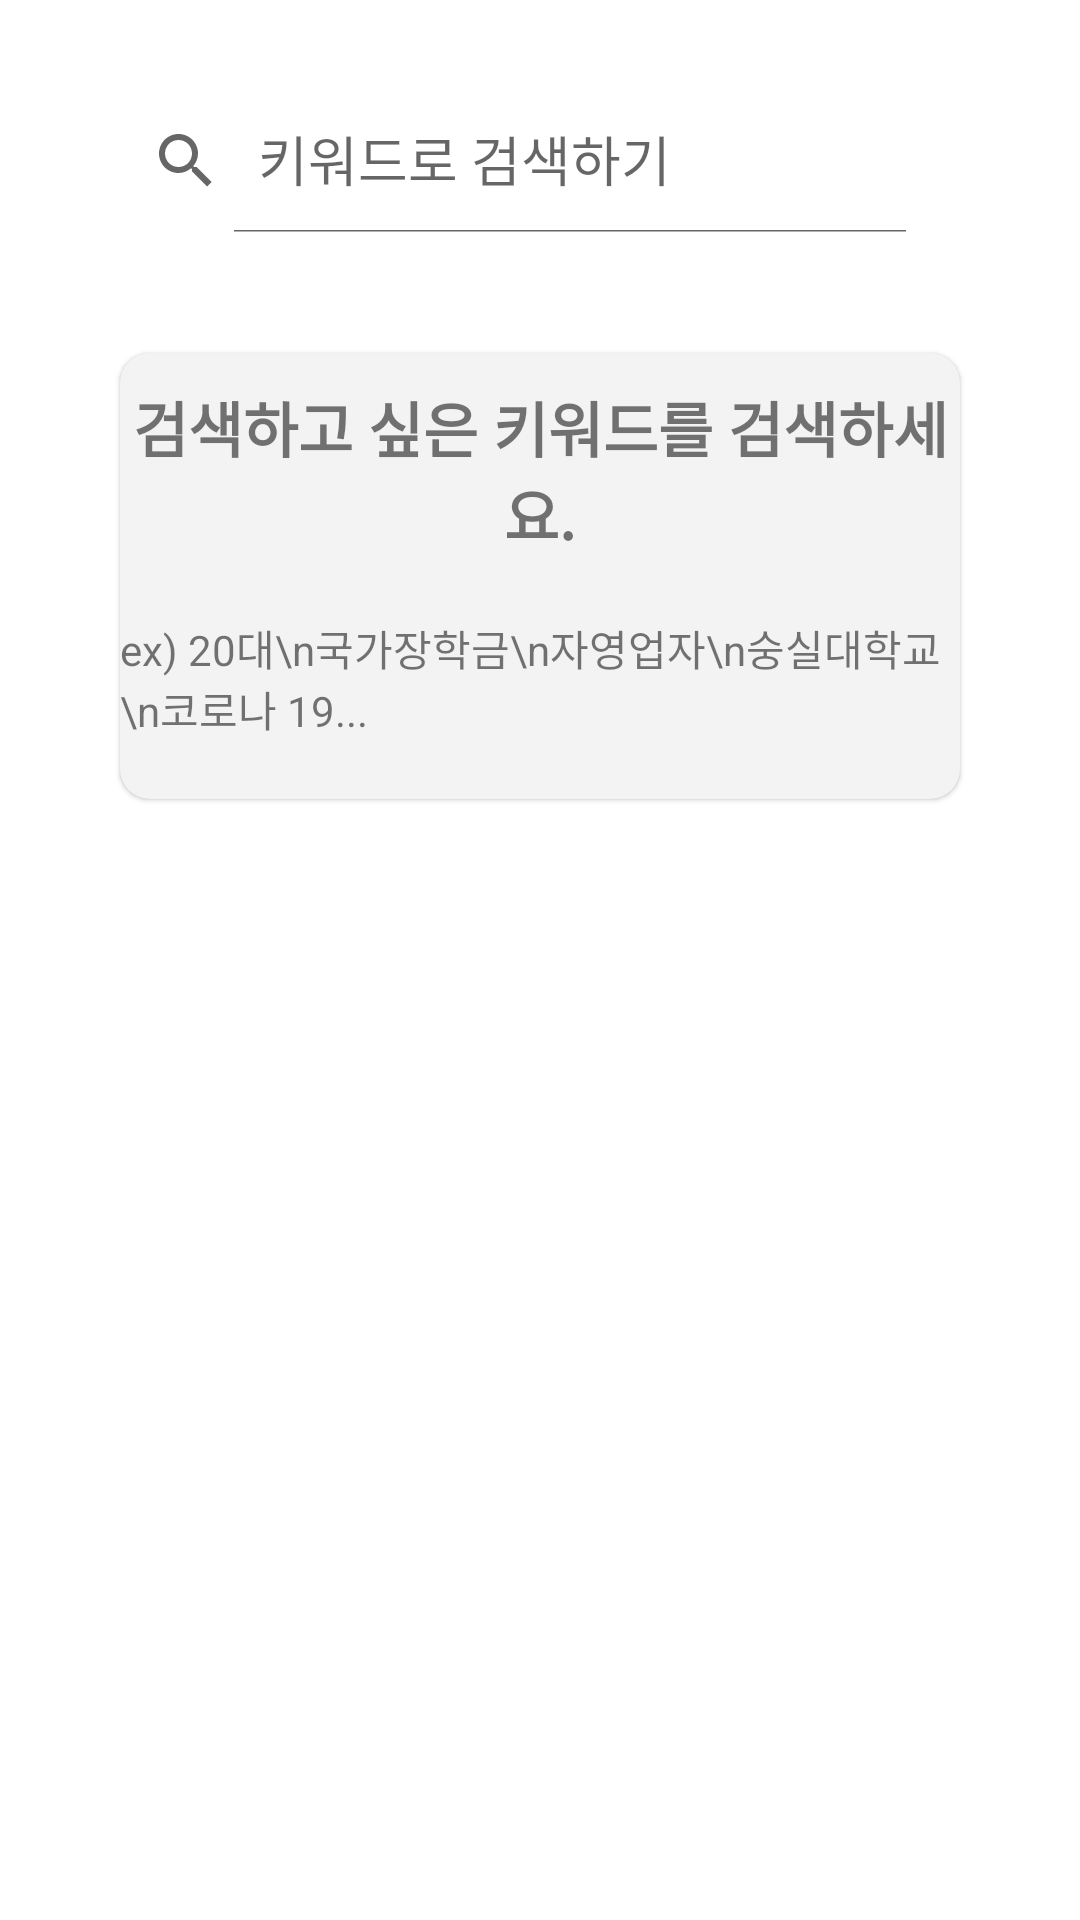

The Android layout XML behind this screen, and the referenced resources:
<!-- AndroidManifest.xml: application theme Theme.MaterialComponents.Light.NoActionBar -->
<!-- res/layout/activity_keyword_search.xml -->
<?xml version="1.0" encoding="utf-8"?>
<androidx.constraintlayout.widget.ConstraintLayout xmlns:android="http://schemas.android.com/apk/res/android"
    xmlns:app="http://schemas.android.com/apk/res-auto"
    xmlns:tools="http://schemas.android.com/tools"
    android:layout_width="match_parent"
    android:layout_height="match_parent"
    tools:context=".Activity.Keyword_searchActivity">
    <androidx.appcompat.widget.SearchView
        android:id="@+id/search_keyword"
        android:layout_width="match_parent"
        android:layout_height="wrap_content"
        app:iconifiedByDefault="false"
        android:layout_marginLeft="30dp"
        android:layout_marginRight="50dp"
        app:layout_constraintBottom_toBottomOf="parent"
        app:layout_constraintLeft_toLeftOf="parent"
        app:layout_constraintRight_toRightOf="parent"
        app:layout_constraintTop_toTopOf="parent"
        app:layout_constraintVertical_bias="0.05"
        app:queryHint="키워드로 검색하기"/>

    <com.google.android.material.card.MaterialCardView
        android:layout_width="match_parent"
        android:layout_height="wrap_content"
        app:cardCornerRadius="10dp"
        app:layout_constraintEnd_toEndOf="parent"
        app:layout_constraintStart_toStartOf="parent"
        app:layout_constraintTop_toBottomOf="@+id/search_keyword"
        android:backgroundTint="@color/gray"
        android:layout_marginLeft="40dp"
        android:layout_marginRight="40dp"
        android:layout_marginTop="40dp">
        <LinearLayout
            android:layout_width="match_parent"
            android:layout_height="match_parent"
            android:orientation="vertical">
            <TextView
                android:layout_width="wrap_content"
                android:layout_height="wrap_content"
                android:text="검색하고 싶은 키워드를 검색하세요."
                android:textStyle="bold"
                android:textSize="20sp"
                android:layout_gravity="center"
                android:gravity="center"
                android:layout_marginTop="10dp"/>
            <TextView
                android:layout_width="wrap_content"
                android:layout_height="wrap_content"
                android:layout_marginTop="20dp"
                android:text="ex) 20대\n국가장학금\n자영업자\n숭실대학교\n코로나 19..."
                android:layout_gravity="center"
                android:layout_marginBottom="20dp"/>

        </LinearLayout>


    </com.google.android.material.card.MaterialCardView>


    </androidx.constraintlayout.widget.ConstraintLayout>
<!-- resources referenced by this layout -->
<resources>
  <color name="gray">#f3f3f3</color>
</resources>
